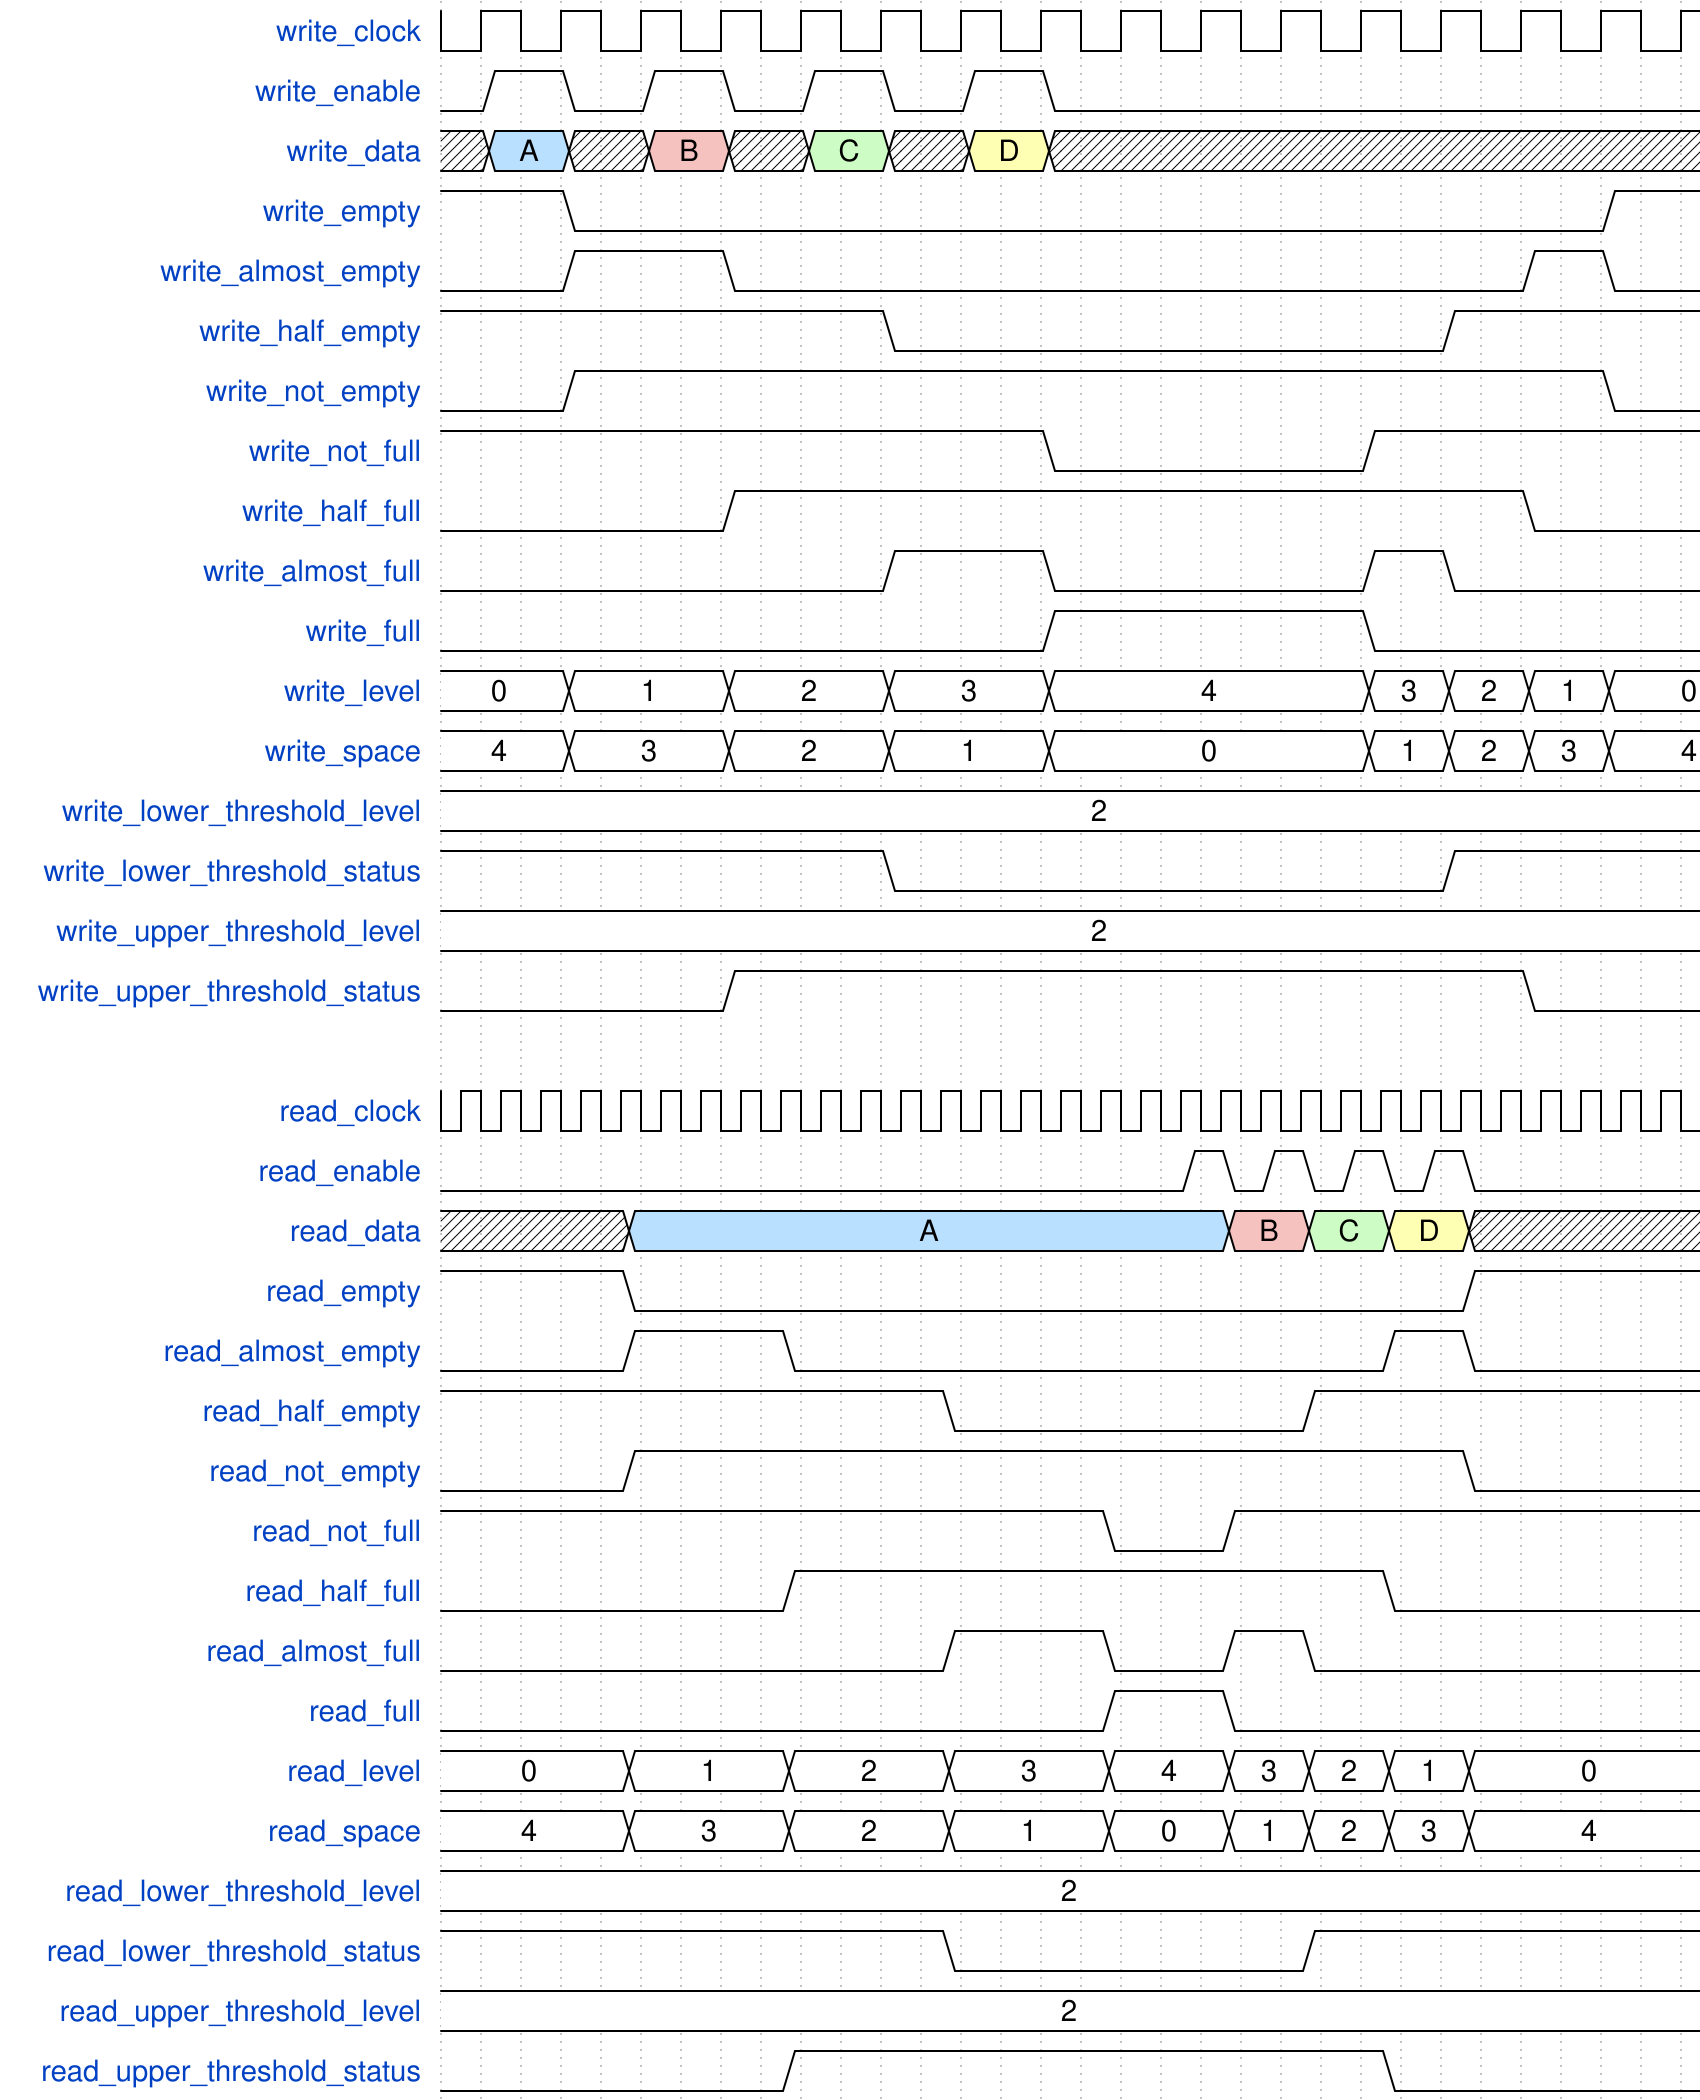

Write the WaveJSON whose rendering is this waveform diagram.

{"signal": [
  { "name": "write_clock",                  "wave": "p................", "period": 2, "phase": 1 },
  { "name": "write_enable",                 "wave": "010101010........", "period": 2, "phase": 1 },
  { "name": "write_data",                   "wave": "x5x9x7x3x........", "period": 2, "phase": 1, "data":"A B C D" },
  { "name": "write_empty",                  "wave": "1.0............1.", "period": 2, "phase": 1 },
  { "name": "write_almost_empty",           "wave": "0.1.0.........10.", "period": 2, "phase": 1 },
  { "name": "write_half_empty",             "wave": "1.....0......1...", "period": 2, "phase": 1 },
  { "name": "write_not_empty",              "wave": "0.1............0.", "period": 2, "phase": 1 },
  { "name": "write_not_full",               "wave": "1.......0...1....", "period": 2, "phase": 1 },
  { "name": "write_half_full",              "wave": "0...1.........0..", "period": 2, "phase": 1 },
  { "name": "write_almost_full",            "wave": "0.....1.0...10...", "period": 2, "phase": 1 },
  { "name": "write_full",                   "wave": "0.......1...0....", "period": 2, "phase": 1 },
  { "name": "write_level",                  "wave": "=.=.=.=.=...====.", "period": 2, "phase": 1, "data":"0 1 2 3 4 3 2 1 0" },
  { "name": "write_space",                  "wave": "=.=.=.=.=...====.", "period": 2, "phase": 1, "data":"4 3 2 1 0 1 2 3 4" },
  { "name": "write_lower_threshold_level",  "wave": "=................", "period": 2, "phase": 1, "data":"2" },
  { "name": "write_lower_threshold_status", "wave": "1.....0......1...", "period": 2, "phase": 1 },
  { "name": "write_upper_threshold_level",  "wave": "=................", "period": 2, "phase": 1, "data":"2" },
  { "name": "write_upper_threshold_status", "wave": "0...1.........0..", "period": 2, "phase": 1 },
  {},
  { "name": "read_clock",                   "wave": "p...............................", "phase": 0.5 },
  { "name": "read_enable",                  "wave": "0..................10101010.....", "phase": 0.5 },
  { "name": "read_data",                    "wave": "x....5..............9.7.3.x.....", "phase": 0.5, "data":"A B C D" },
  { "name": "read_empty",                   "wave": "1....0....................1.....", "phase": 0.5 },
  { "name": "read_almost_empty",            "wave": "0....1...0..............1.0.....", "phase": 0.5 },
  { "name": "read_half_empty",              "wave": "1............0........1.........", "phase": 0.5 },
  { "name": "read_not_empty",               "wave": "0....1....................0.....", "phase": 0.5 },
  { "name": "read_not_full",                "wave": "1................0..1...........", "phase": 0.5 },
  { "name": "read_half_full",               "wave": "0........1..............0.......", "phase": 0.5 },
  { "name": "read_almost_full",             "wave": "0............1...0..1.0.........", "phase": 0.5 },
  { "name": "read_full",                    "wave": "0................1..0...........", "phase": 0.5 },
  { "name": "read_level",                   "wave": "=....=...=...=...=..=.=.=.=.....", "phase": 0.5, "data":"0 1 2 3 4 3 2 1 0" },
  { "name": "read_space",                   "wave": "=....=...=...=...=..=.=.=.=.....", "phase": 0.5, "data":"4 3 2 1 0 1 2 3 4" },
  { "name": "read_lower_threshold_level",   "wave": "=...............................", "phase": 0.5, "data":"2" },
  { "name": "read_lower_threshold_status",  "wave": "1............0........1.........", "phase": 0.5 },
  { "name": "read_upper_threshold_level",   "wave": "=...............................", "phase": 0.5, "data":"2" },
  { "name": "read_upper_threshold_status",  "wave": "0........1..............0.......", "phase": 0.5 }
], "config":{
  "skin": "narrow",
  "hbounds":[0,31]
}}